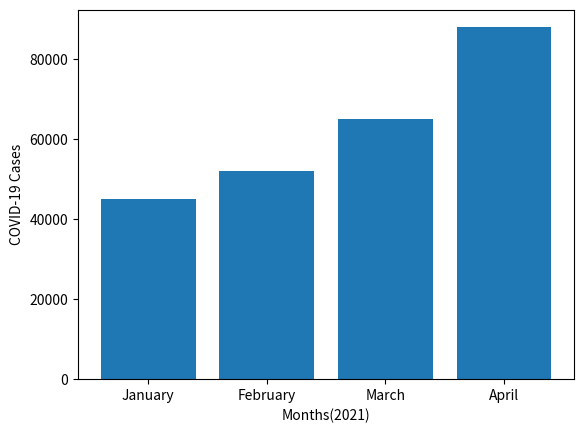

Here is the Python script that generated this plot:
# #Three lines to make our compiler able to draw:
# import sys
# import matplotlib


# import matplotlib.pyplot as plt
# import numpy as np

# xpoints = np.array([0, 6])
# ypoints = np.array([0, 500])

# plt.xlabel("Weeks")
# plt.ylabel("Covid Case")

# plt.plot(xpoints, ypoints)
# plt.show()



# #Two  lines to make our compiler able to draw:
# plt.savefig(sys.stdout.buffer)
# sys.stdout.flush()

#Created by Amarjot Singh
import matplotlib.pyplot as plt
import numpy as np

x = np.array(["January", "February", "March", "April"])
y = np.array([45000, 52000, 65000, 88000])

plt.xlabel("Months(2021)")
plt.ylabel("COVID-19 Cases")

plt.bar(x,y)
plt.show()
